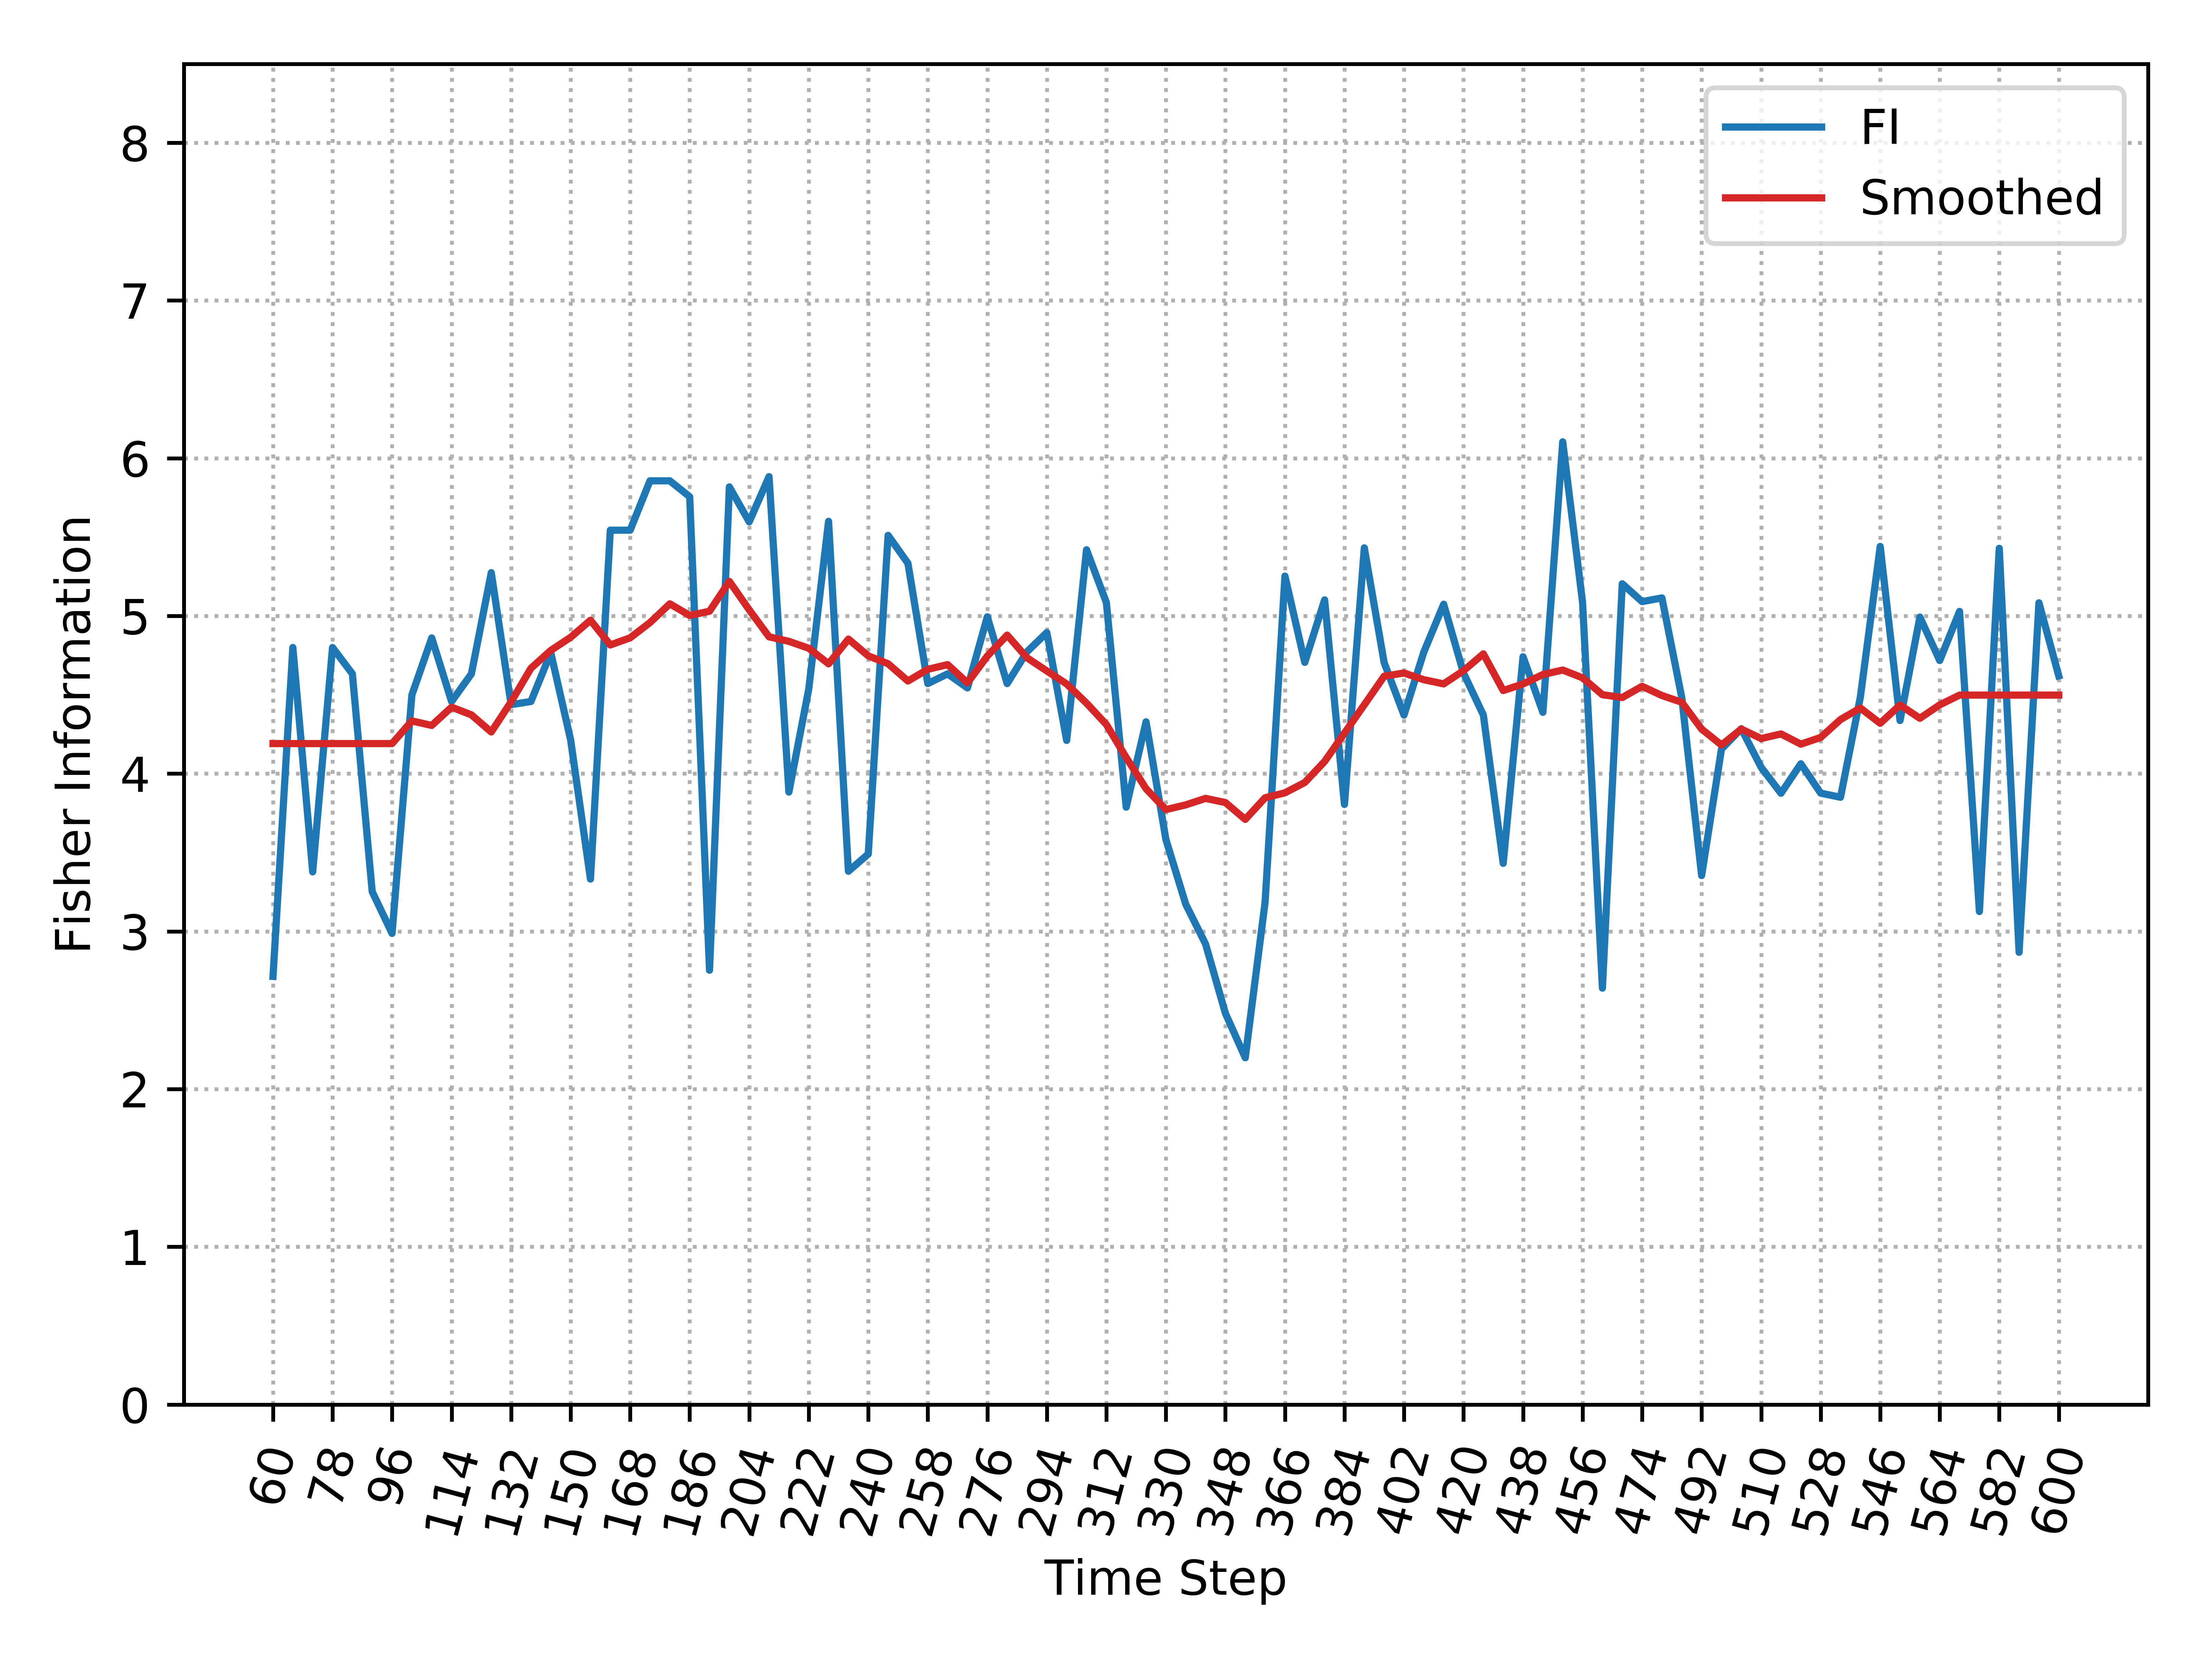

The table this chart was drawn from, first rows:
, Time_Step, FI, Smooth_FI
0, 60, 2.715, 4.191
1, 66, 4.8, 4.191
2, 72, 3.377, 4.191
3, 78, 4.8, 4.191
4, 84, 4.633, 4.191
5, 90, 3.252, 4.191
6, 96, 2.987, 4.191
7, 102, 4.499, 4.334
8, 108, 4.861, 4.306
9, 114, 4.458, 4.422
10, 120, 4.633, 4.373
11, 126, 5.275, 4.264
12, 132, 4.438, 4.455
13, 138, 4.458, 4.668
14, 144, 4.767, 4.782
15, 150, 4.214, 4.865
16, 156, 3.332, 4.973
17, 162, 5.544, 4.816
18, 168, 5.544, 4.861
19, 174, 5.857, 4.958
20, 180, 5.857, 5.077
21, 186, 5.756, 5.003
22, 192, 2.754, 5.03
23, 198, 5.818, 5.219
24, 204, 5.597, 5.039
25, 210, 5.883, 4.868
26, 216, 3.883, 4.839
27, 222, 4.536, 4.795
28, 228, 5.6, 4.697
29, 234, 3.382, 4.853
30, 240, 3.49, 4.747
31, 246, 5.511, 4.697
32, 252, 5.334, 4.587
33, 258, 4.571, 4.662
34, 264, 4.633, 4.692
35, 270, 4.544, 4.576
36, 276, 4.995, 4.746
37, 282, 4.571, 4.878
38, 288, 4.773, 4.735
39, 294, 4.895, 4.651
40, 300, 4.211, 4.569
41, 306, 5.42, 4.447
42, 312, 5.085, 4.312
43, 318, 3.788, 4.102
44, 324, 4.329, 3.905
45, 330, 3.583, 3.772
46, 336, 3.173, 3.802
47, 342, 2.92, 3.843
48, 348, 2.481, 3.817
49, 354, 2.199, 3.71
50, 360, 3.186, 3.847
51, 366, 5.253, 3.878
52, 372, 4.706, 3.944
53, 378, 5.102, 4.077
54, 384, 3.805, 4.257
55, 390, 5.432, 4.437
56, 396, 4.704, 4.618
57, 402, 4.372, 4.638
58, 408, 4.772, 4.596
59, 414, 5.074, 4.569
... 31 more rows
